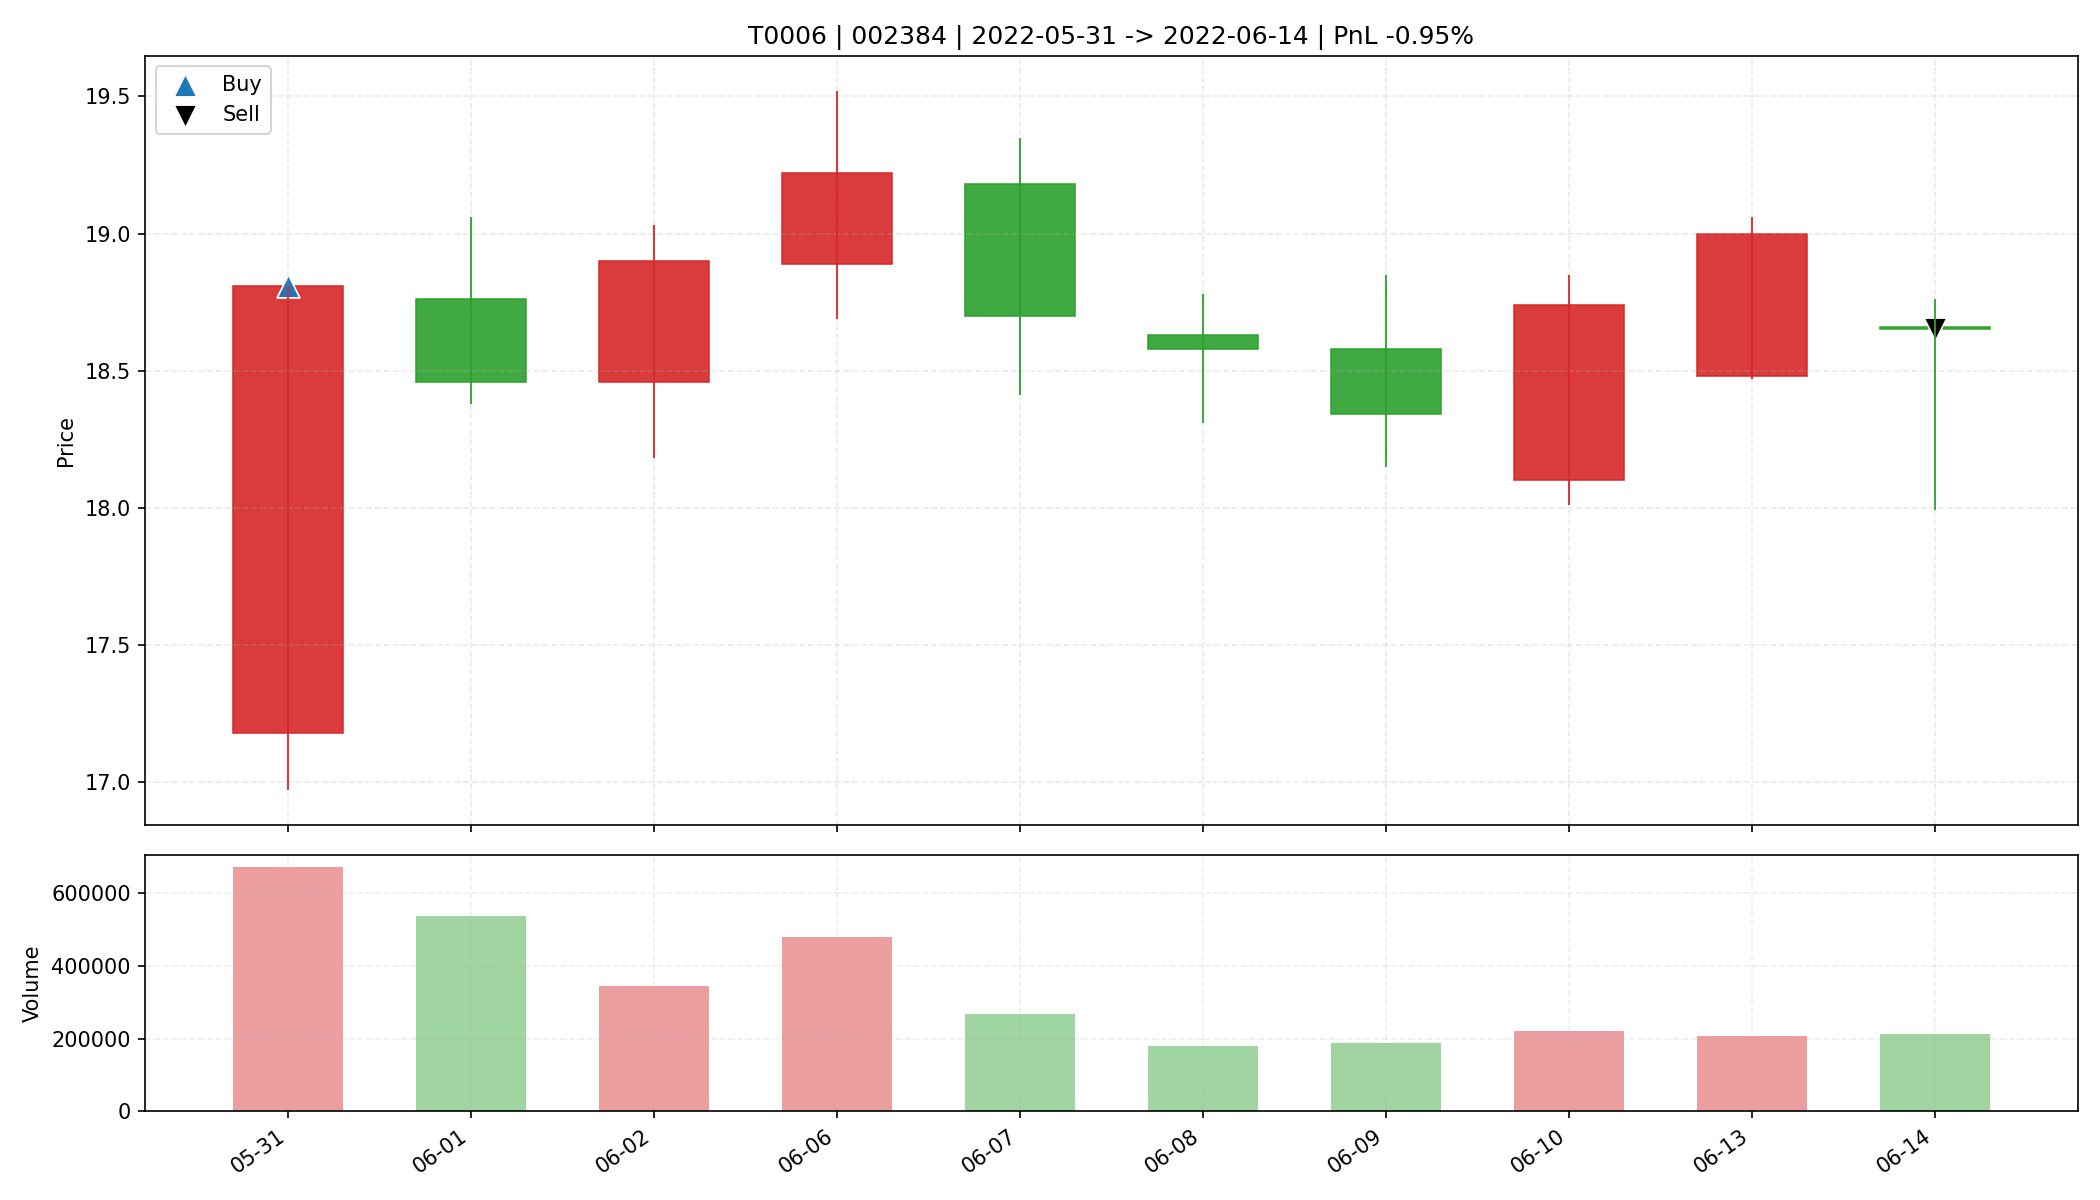

The file beside this chart, header and first rows:
date, open, high, low, close, amount, volume, trade_id, code, buy_date, sell_date, buy_price, sell_price, matched_shares, buy_reason, sell_reason, sell_profit_pct, sell_hold_days, is_buy_day, is_sell_day, holding_day_index
2022-05-31, 17.18, 18.81, 16.97, 18.81, 1230385408, 672067, T0006, 002384, 2022-05-31, 2022-06-14, 18.81, 18.65, 1700, 前10日振幅10.0%, 阳线涨幅9.5%, 突破均线, 创20日新高, 放量2…, 跌破MA10, -0.9497, 9.0, True, False, 0
2022-06-01, 18.76, 19.06, 18.38, 18.46, 1008045504, 538458, T0006, 002384, 2022-05-31, 2022-06-14, 18.81, 18.65, 1700, 前10日振幅10.0%, 阳线涨幅9.5%, 突破均线, 创20日新高, 放量2…, 跌破MA10, -0.9497, 9.0, False, False, 1
2022-06-02, 18.46, 19.03, 18.18, 18.9, 641522816, 344217, T0006, 002384, 2022-05-31, 2022-06-14, 18.81, 18.65, 1700, 前10日振幅10.0%, 阳线涨幅9.5%, 突破均线, 创20日新高, 放量2…, 跌破MA10, -0.9497, 9.0, False, False, 2
2022-06-06, 18.89, 19.52, 18.69, 19.22, 919382784, 478980, T0006, 002384, 2022-05-31, 2022-06-14, 18.81, 18.65, 1700, 前10日振幅10.0%, 阳线涨幅9.5%, 突破均线, 创20日新高, 放量2…, 跌破MA10, -0.9497, 9.0, False, False, 3
2022-06-07, 19.18, 19.35, 18.41, 18.7, 502696000, 267873, T0006, 002384, 2022-05-31, 2022-06-14, 18.81, 18.65, 1700, 前10日振幅10.0%, 阳线涨幅9.5%, 突破均线, 创20日新高, 放量2…, 跌破MA10, -0.9497, 9.0, False, False, 4
2022-06-08, 18.63, 18.78, 18.31, 18.58, 332758304, 179819, T0006, 002384, 2022-05-31, 2022-06-14, 18.81, 18.65, 1700, 前10日振幅10.0%, 阳线涨幅9.5%, 突破均线, 创20日新高, 放量2…, 跌破MA10, -0.9497, 9.0, False, False, 5
2022-06-09, 18.58, 18.85, 18.15, 18.34, 348591616, 188895, T0006, 002384, 2022-05-31, 2022-06-14, 18.81, 18.65, 1700, 前10日振幅10.0%, 阳线涨幅9.5%, 突破均线, 创20日新高, 放量2…, 跌破MA10, -0.9497, 9.0, False, False, 6
2022-06-10, 18.1, 18.85, 18.01, 18.74, 408961344, 220649, T0006, 002384, 2022-05-31, 2022-06-14, 18.81, 18.65, 1700, 前10日振幅10.0%, 阳线涨幅9.5%, 突破均线, 创20日新高, 放量2…, 跌破MA10, -0.9497, 9.0, False, False, 7
2022-06-13, 18.48, 19.06, 18.47, 19.0, 390508608, 206796, T0006, 002384, 2022-05-31, 2022-06-14, 18.81, 18.65, 1700, 前10日振幅10.0%, 阳线涨幅9.5%, 突破均线, 创20日新高, 放量2…, 跌破MA10, -0.9497, 9.0, False, False, 8
2022-06-14, 18.66, 18.76, 17.99, 18.65, 391965920, 213827, T0006, 002384, 2022-05-31, 2022-06-14, 18.81, 18.65, 1700, 前10日振幅10.0%, 阳线涨幅9.5%, 突破均线, 创20日新高, 放量2…, 跌破MA10, -0.9497, 9.0, False, True, 9
